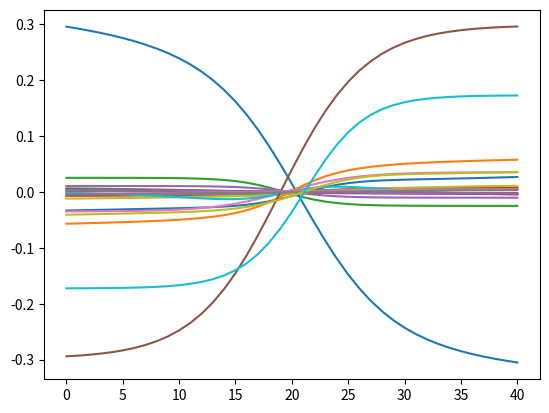

Write the Python code that produced this figure.
import numpy as np
import matplotlib.pyplot as plt

def sigmoid(i):
    return 1/(1+np.exp(-i)) *2 -1

class Neuron:
    def __init__(self, value=0):
        self.neuron_in = []
        self.weights = []
        self.value = value

    def calc_value(self):
        if len(self.neuron_in) == 0:
            return
        self.value = 0
        for neuron, weight in zip(self.neuron_in, self.weights):
            self.value += neuron.value*weight
        self.value = sigmoid(self.value)

    def __str__(self):
        return str(round(self.value))

class NeuralController:
    def __init__(self):
        pass

    @staticmethod
    def random(layer_limit, node_limit):
        self = NeuralController()

        self.bias = Neuron(value = -1)
        self.input = Neuron()

        self.neurons = [[self.bias, self.input]]

        num_layers = int(np.random.rand()*layer_limit)+1
        for num_layer in range(num_layers):
            layer = [Neuron() for _ in range(int(np.random.rand()*node_limit+1))]
            for neuron in layer:
                neuron.neuron_in = self.neurons[-1]
                neuron.weights = np.random.rand(len(self.neurons[-1]))-0.5
            self.neurons.append(layer)

        self.out = Neuron()
        self.out.neuron_in = self.neurons[-1]
        self.out.weights = np.random.rand(len(self.neurons[-1]))-0.5

        self.neurons.append([self.out])

        return self

    def __call__(self, count):
        self.input.value = count

        for layer in self.neurons:
            for neuron in layer:
                neuron.calc_value()
        return self.out.value

    def mutate(self):
        layer = self.neurons[1+int(np.random.rand()*(len(self.neurons)-2))]
        neuron = layer[int(np.random.rand()*(len(layer)-1))]
        neuron.weights[int(np.random.rand()*(len(neuron.weights)-1))] += np.random.rand()

if __name__ == "__main__":
    for _ in range(20):
        cont = NeuralController.random(3,5)
        a = []
        for e in range(-20,21):
            print(cont(e))
            a.append(cont(e))
        print()
        for layer in cont.neurons:
            print(len(layer))

        plt.plot(a)
    plt.show()
